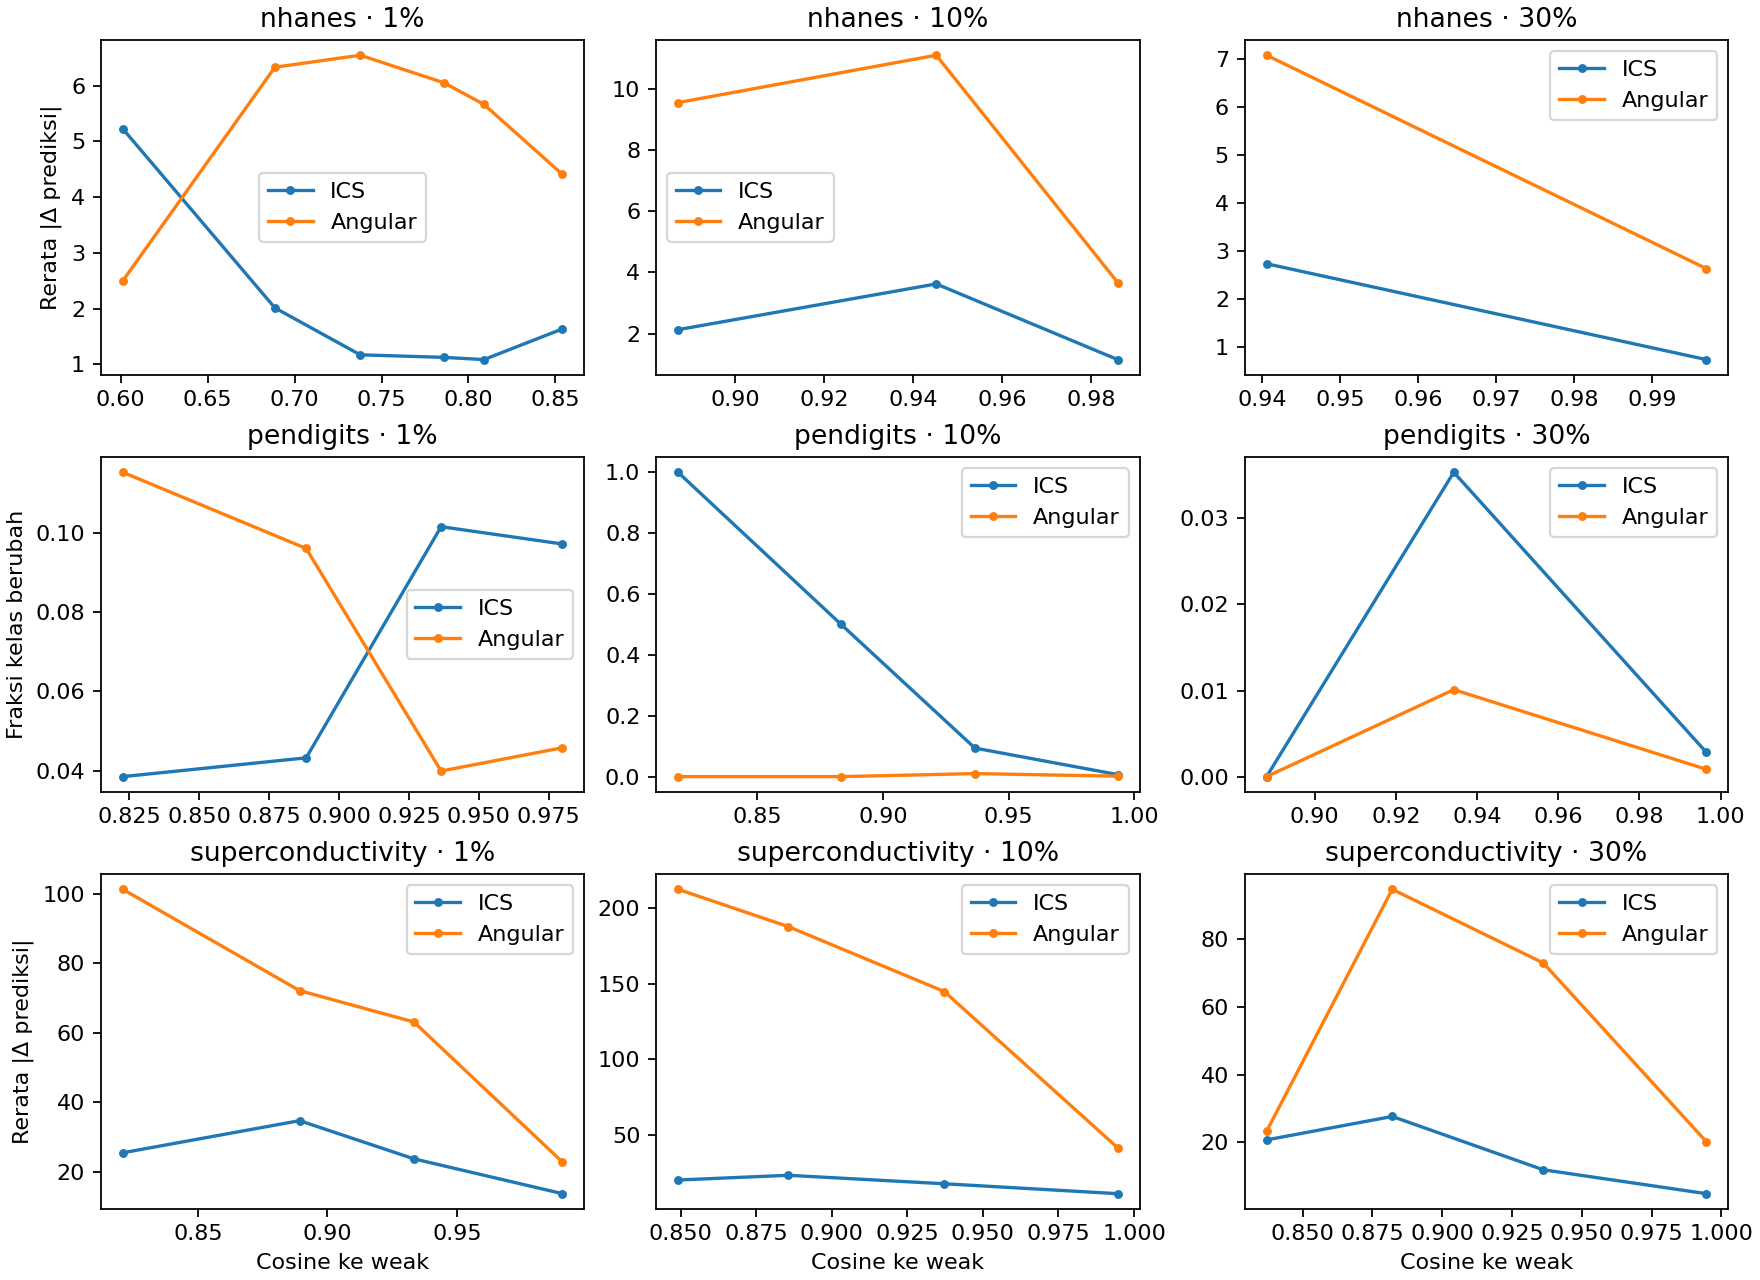

Source data for this figure (header and first rows):
dataset, label_percent, seed, rho, cos_min, cos_max, n, cosine, ics, angular, teacher
nhanes, 1, 123, 50, 0.7, 0.75, 4, 0.7285, 1.421, 1.469, 1.3
nhanes, 1, 123, 50, 0.75, 0.8, 41, 0.7917, 1.117, 1.978, 0.8641
nhanes, 1, 123, 50, 0.8, 0.85, 2132, 0.8369, 0.5646, 1.68, 0.493
nhanes, 1, 123, 50, 0.85, 0.9, 12277, 0.8691, 1.061, 1.497, 0.1934
nhanes, 1, 123, 50, 0.9, 0.95, 22, 0.9027, 0.9644, 1.062, 0.1343
nhanes, 1, 123, 70, 0.65, 0.7, 3, 0.6904, 0.9133, 2.156, 0.768
nhanes, 1, 123, 70, 0.7, 0.75, 53, 0.7414, 1.586, 2.269, 0.5502
nhanes, 1, 123, 70, 0.75, 0.8, 7514, 0.7885, 2.112, 1.888, 0.2018
nhanes, 1, 123, 70, 0.8, 0.85, 6904, 0.8103, 1.988, 1.759, 0.1368
nhanes, 1, 123, 70, 0.85, 0.9, 2, 0.8541, 1.637, 4.409, 0.087
nhanes, 1, 123, 90, 0.65, 0.7, 5, 0.6768, 2.208, 1.496, 0.162
nhanes, 1, 123, 90, 0.7, 0.75, 109, 0.7403, 1.86, 2.044, 0.1496
nhanes, 1, 123, 90, 0.75, 0.8, 10362, 0.7787, 1.891, 1.926, 0.1008
nhanes, 1, 123, 90, 0.8, 0.85, 3971, 0.8177, 1.362, 1.705, 0.08566
nhanes, 1, 123, 90, 0.85, 0.9, 29, 0.8578, 0.7042, 1.652, 0.106
nhanes, 1, 123, ta, 0.65, 0.7, 2, 0.6725, 3.637, 1.218, 0.7555
nhanes, 1, 123, ta, 0.7, 0.75, 32, 0.7393, 2.074, 2.283, 0.1947
nhanes, 1, 123, ta, 0.75, 0.8, 3778, 0.7846, 1.482, 1.938, 0.114
nhanes, 1, 123, ta, 0.8, 0.85, 10008, 0.8202, 0.9806, 1.722, 0.1293
nhanes, 1, 123, ta, 0.85, 0.9, 656, 0.8587, 1.311, 1.495, 0.1215
nhanes, 1, 42, 50, 0.7, 0.75, 1, 0.7365, 0.5673, 25.43, 1.225
nhanes, 1, 42, 50, 0.75, 0.8, 432, 0.787, 1.055, 14.88, 0.9507
nhanes, 1, 42, 50, 0.8, 0.85, 3853, 0.8347, 1.02, 12.47, 0.3863
nhanes, 1, 42, 50, 0.85, 0.9, 10190, 0.8644, 0.8071, 11.51, 0.1717
nhanes, 1, 42, 70, 0.6, 0.65, 1, 0.6012, 5.229, 2.497, 1.593
nhanes, 1, 42, 70, 0.65, 0.7, 38, 0.6875, 2.32, 13.66, 1.101
nhanes, 1, 42, 70, 0.7, 0.75, 1209, 0.7371, 1.344, 15.32, 0.7694
nhanes, 1, 42, 70, 0.75, 0.8, 11784, 0.78, 0.6202, 14.35, 0.2566
nhanes, 1, 42, 70, 0.8, 0.85, 1444, 0.8069, 0.5425, 13.44, 0.1699
nhanes, 1, 42, 90, 0.65, 0.7, 5, 0.6833, 6.487, 15.32, 0.1576
nhanes, 1, 42, 90, 0.7, 0.75, 44, 0.736, 4.61, 13.96, 0.09223
nhanes, 1, 42, 90, 0.75, 0.8, 10153, 0.7812, 4.185, 14.36, 0.06873
nhanes, 1, 42, 90, 0.8, 0.85, 4223, 0.8183, 3.735, 12.96, 0.08243
nhanes, 1, 42, 90, 0.85, 0.9, 51, 0.8565, 3.163, 12.62, 0.1034
nhanes, 1, 42, ta, 0.6, 0.65, 2, 0.6462, 0.6086, 2.684, 0.06922
nhanes, 1, 42, ta, 0.65, 0.7, 41, 0.6946, 1.981, 14.91, 0.344
nhanes, 1, 42, ta, 0.7, 0.75, 3437, 0.7231, 1.149, 15.79, 0.1449
nhanes, 1, 42, ta, 0.75, 0.8, 4378, 0.7919, 0.5071, 14.05, 0.09706
nhanes, 1, 42, ta, 0.8, 0.85, 6611, 0.816, 0.9516, 13.2, 0.103
nhanes, 1, 42, ta, 0.85, 0.9, 7, 0.8521, 0.7519, 8.91, 0.06659
nhanes, 1, 456, 50, 0.7, 0.75, 3, 0.7262, 0.5032, 2.125, 0.2778
nhanes, 1, 456, 50, 0.75, 0.8, 17, 0.7886, 2.66, 1.603, 0.3964
nhanes, 1, 456, 50, 0.8, 0.85, 1963, 0.8401, 3.176, 1.71, 0.2307
nhanes, 1, 456, 50, 0.85, 0.9, 12489, 0.8657, 3.139, 1.521, 0.148
nhanes, 1, 456, 50, 0.9, 0.95, 4, 0.9021, 2.763, 1.181, 0.1539
nhanes, 1, 456, 70, 0.65, 0.7, 1, 0.6883, 2.808, 3.182, 0.4301
nhanes, 1, 456, 70, 0.7, 0.75, 21, 0.7348, 0.5849, 2.059, 0.311
nhanes, 1, 456, 70, 0.75, 0.8, 9519, 0.7893, 0.645, 1.925, 0.1297
nhanes, 1, 456, 70, 0.8, 0.85, 4935, 0.8094, 0.7271, 1.803, 0.1661
nhanes, 1, 456, 90, 0.65, 0.7, 4, 0.6818, 1.233, 1.741, 0.1864
nhanes, 1, 456, 90, 0.7, 0.75, 35, 0.7387, 2.541, 2.352, 0.0836
nhanes, 1, 456, 90, 0.75, 0.8, 9103, 0.7834, 2.448, 1.94, 0.06452
nhanes, 1, 456, 90, 0.8, 0.85, 5223, 0.819, 2.384, 1.773, 0.084
nhanes, 1, 456, 90, 0.85, 0.9, 111, 0.8557, 2.082, 1.517, 0.08824
nhanes, 1, 456, ta, 0.55, 0.6, 1, 0.5845, 2.137, 0.2635, 0.4002
nhanes, 1, 456, ta, 0.6, 0.65, 4, 0.6341, 1.775, 4.32, 0.7845
nhanes, 1, 456, ta, 0.65, 0.7, 647, 0.6887, 1.387, 2.306, 0.6735
nhanes, 1, 456, ta, 0.7, 0.75, 2855, 0.722, 0.8541, 2.231, 0.3209
nhanes, 1, 456, ta, 0.75, 0.8, 3696, 0.7719, 2.728, 1.986, 0.2051
nhanes, 1, 456, ta, 0.8, 0.85, 5133, 0.8355, 1.299, 1.691, 0.08753
... 240 more rows
